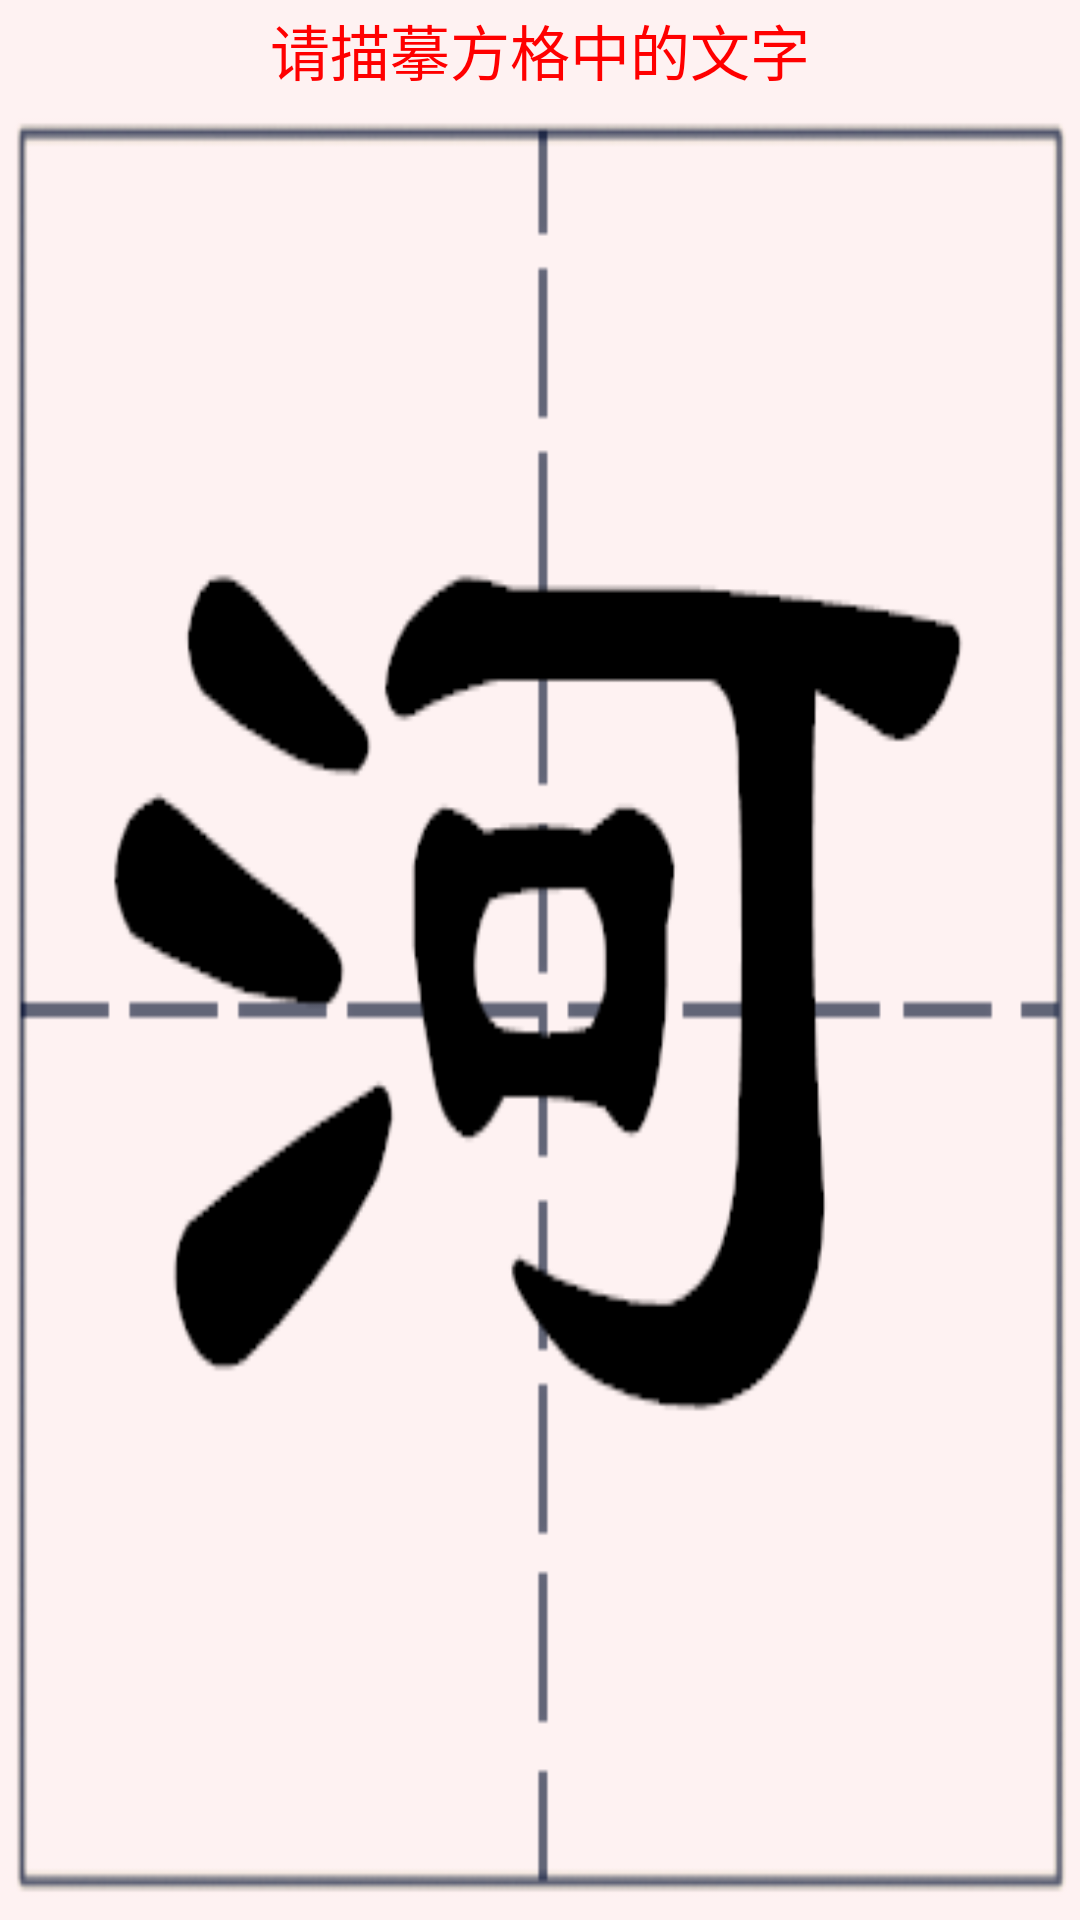

Android layout source for this screen:
<!-- AndroidManifest.xml: fallback theme Theme.MaterialComponents.DayNight.NoActionBar -->
<!-- res/layout/activity_add6.xml -->
<?xml version="1.0" encoding="utf-8"?>
<LinearLayout xmlns:android="http://schemas.android.com/apk/res/android"
	android:orientation="vertical"
	android:layout_width="fill_parent"
	android:layout_height="fill_parent"
	android:gravity="center_horizontal"
	>
<TextView
    android:id="@+id/te1"
	android:layout_width="fill_parent"
	android:layout_height="50dp"
	android:text="请描摹方格中的文字"
	 android:background="@drawable/bai"
	 android:gravity="center"
	  android:textColor="#ff0000"
	 android:textSize="20dp"
	 android:layout_weight="1.0"/>

<android.gesture.GestureOverlayView
	android:id="@+id/gesture"
	android:layout_width="fill_parent"
	android:layout_height="fill_parent"
	android:gestureStrokeType="multiple"
	android:background="@drawable/fangge6"
	android:layout_weight="2.0" />
</LinearLayout>
<!-- resources referenced by this layout -->
<resources>
  <!-- drawable bai: png bitmap (drawable, 490 bytes) -->
  <!-- drawable fangge6: png bitmap (drawable, 13616 bytes) -->
</resources>
